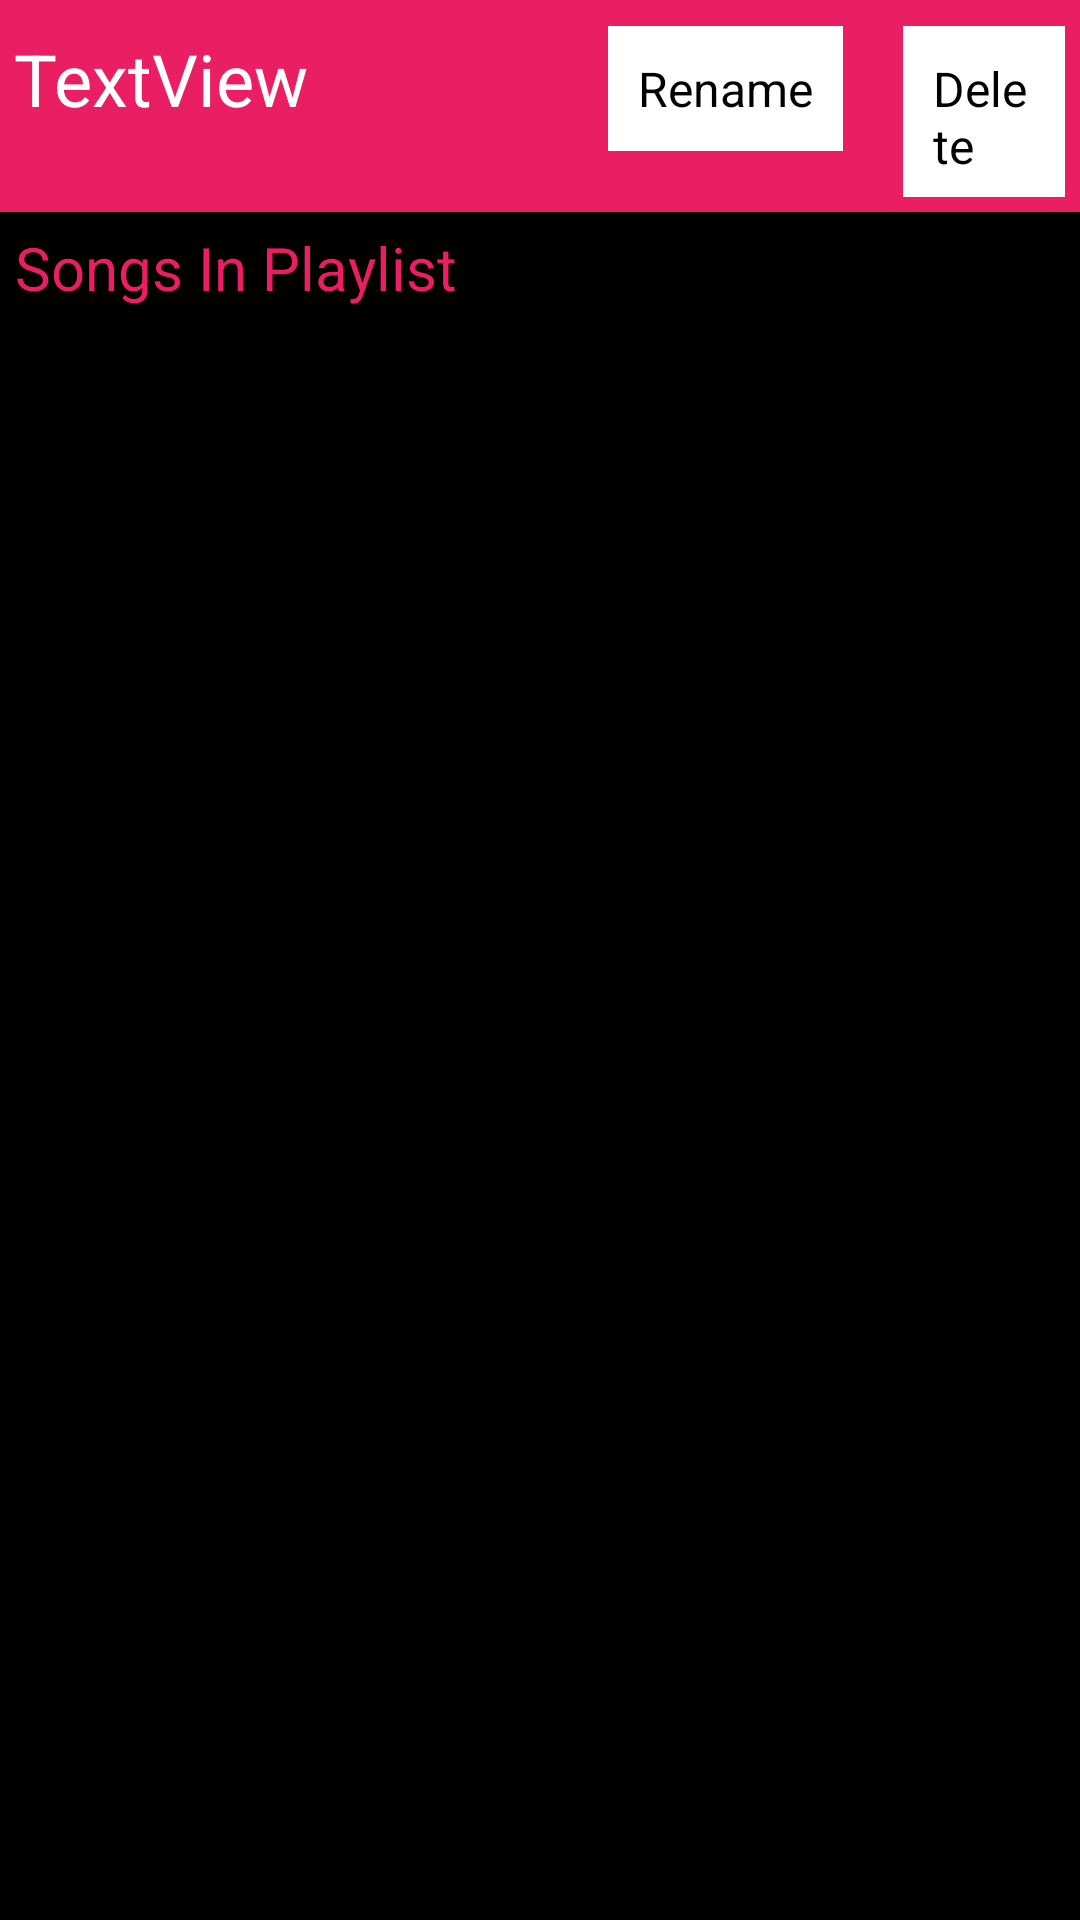

Android layout source for this screen:
<!-- AndroidManifest.xml: application theme AppTheme.NoActionBar -->
<!-- res/layout/activity_display_songs.xml -->
<?xml version="1.0" encoding="utf-8"?>
<LinearLayout xmlns:android="http://schemas.android.com/apk/res/android"
    xmlns:app="http://schemas.android.com/apk/res-auto"
    xmlns:tools="http://schemas.android.com/tools"
    android:id="@+id/content_display_songs"
    android:layout_width="match_parent"
    android:layout_height="match_parent"
    android:orientation="vertical"
    tools:context="com.fantasticapps.musiqproto.DisplaySongsActivity">

    
    <LinearLayout
        android:layout_width="match_parent"
        android:layout_height="wrap_content"
        android:padding="5dp"
        android:background="@color/colorPrimary"
        android:orientation="horizontal">

        
        <TextView
            android:id="@+id/playlist_title_header"
            android:layout_width="wrap_content"
            android:layout_height="wrap_content"
            android:paddingLeft="@dimen/activity_horizontal_margin"
            android:paddingRight="100dp"
            android:paddingTop="5dp"
            android:paddingBottom="5dp"
            android:textSize="24dp"
            android:text="TextView"
            android:background="@color/colorPrimary"
            android:textColor="@color/colorAccent"/>


        
        <Button
            android:id="@+id/rename_playlist_button"
            android:layout_width="wrap_content"
            android:layout_height="wrap_content"
            android:text="Rename"
            android:padding = "10dp"
            android:textSize="16dp"
            android:background="@color/colorAccent"
            android:textColor="@color/colorBlack"/>

        
        <Button
            android:id="@+id/delete_playlist_button"
            android:layout_width="wrap_content"
            android:layout_height="wrap_content"
            android:layout_marginLeft="20dp"
            android:padding="10dp"
            android:textSize="16dp"
            android:text="Delete"
            android:background="@color/colorAccent"
            android:textColor="@color/colorBlack"/>

    </LinearLayout>

    
    <FrameLayout
        android:id="@+id/content"
        android:layout_width="match_parent"
        android:layout_height="0dp"
        android:layout_weight="1">

        
        <ListView
            android:layout_width="match_parent"
            android:layout_height="wrap_content"
            android:textColor="@color/colorAccent"/>

        
        <TextView
            android:id="@+id/message"
            android:layout_width="wrap_content"
            android:layout_height="wrap_content"
            android:padding = "5dp"
            android:textSize="20dp"
            android:text="Songs In Playlist"
            android:textColor="@color/colorPrimary"/>

    </FrameLayout>

</LinearLayout>
<!-- resources referenced by this layout -->
<resources>
  <color name="colorAccent">#FFFFFF</color>
  <color name="colorBlack">#000000</color>
  <color name="colorPrimary">#E91E63</color>
  <style name="AppTheme.NoActionBar">
          <item name="windowActionBar">false</item>
          <item name="windowNoTitle">true</item>
          <item name="android:background">@color/colorBlack</item>
          <item name="editTextColor">@color/colorAccent</item>
          
          
      </style>
</resources>
